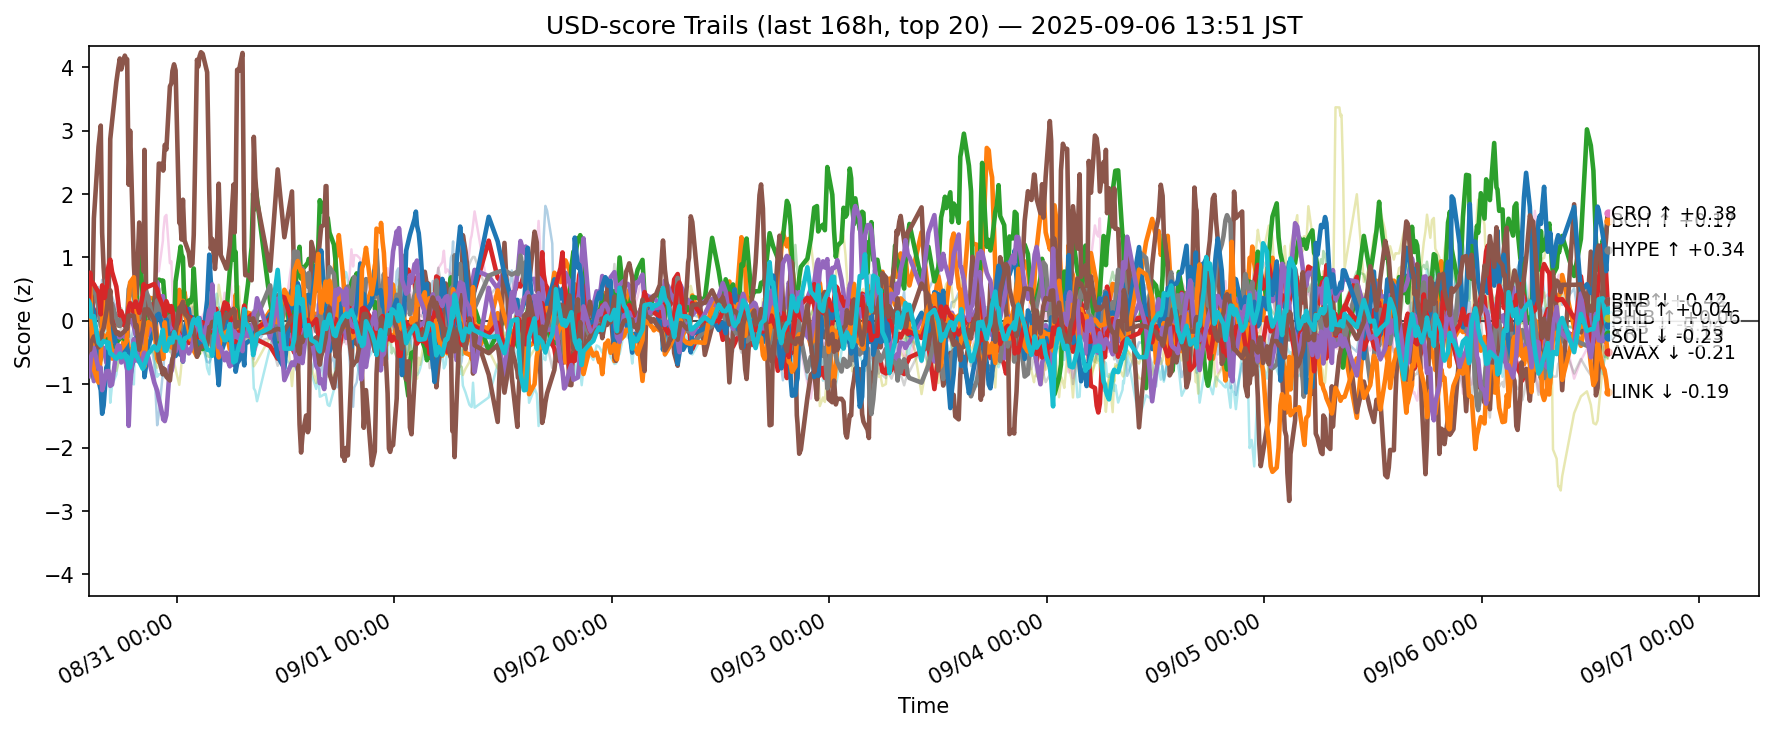

The file beside this chart, header and first rows:
ts, side, symbol, score
2025-08-30 05:16:19.276620+00:00, usd, ADA, -0.1101
2025-08-30 05:16:19.276620+00:00, usd, AVAX, -0.7343
2025-08-30 05:16:19.276620+00:00, usd, BCH, -0.506
2025-08-30 05:16:19.276620+00:00, usd, BNB, 0.4038
2025-08-30 05:16:19.276620+00:00, usd, BTC, -0.002735
2025-08-30 05:16:19.276620+00:00, usd, CRO, -0.22
2025-08-30 05:16:19.276620+00:00, usd, DOGE, -0.1568
2025-08-30 05:16:19.276620+00:00, usd, DOT, -0.4613
2025-08-30 05:16:19.276620+00:00, usd, ETH, 0.561
2025-08-30 05:16:19.276620+00:00, usd, HBAR, -0.3408
2025-08-30 05:16:19.276620+00:00, usd, HYPE, 0.1619
2025-08-30 05:16:19.276620+00:00, usd, LINK, 0.6652
2025-08-30 05:16:19.276620+00:00, usd, LTC, 0.1948
2025-08-30 05:16:19.276620+00:00, usd, SHIB, 0.1509
2025-08-30 05:16:19.276620+00:00, usd, SOL, -0.8734
2025-08-30 05:16:19.276620+00:00, usd, SUI, -0.4594
2025-08-30 05:16:19.276620+00:00, usd, TON, 0.3385
2025-08-30 05:16:19.276620+00:00, usd, TRX, 0.715
2025-08-30 05:16:19.276620+00:00, usd, XLM, 0.307
2025-08-30 05:16:19.276620+00:00, usd, XRP, 0.3111
2025-08-30 05:25:49.159391+00:00, usd, ADA, -0.6674
2025-08-30 05:25:49.159391+00:00, usd, AVAX, -0.6828
2025-08-30 05:25:49.159391+00:00, usd, BCH, -0.7668
2025-08-30 05:25:49.159391+00:00, usd, BNB, 0.2561
2025-08-30 05:25:49.159391+00:00, usd, BTC, -0.1506
2025-08-30 05:25:49.159391+00:00, usd, CRO, -0.1345
2025-08-30 05:25:49.159391+00:00, usd, DOGE, 0.1068
2025-08-30 05:25:49.159391+00:00, usd, ETH, 0.7226
2025-08-30 05:25:49.159391+00:00, usd, HBAR, -0.4642
2025-08-30 05:25:49.159391+00:00, usd, HYPE, 0.2407
2025-08-30 05:25:49.159391+00:00, usd, LINK, 0.6049
2025-08-30 05:25:49.159391+00:00, usd, LTC, 0.2031
2025-08-30 05:25:49.159391+00:00, usd, SHIB, 0.7613
2025-08-30 05:25:49.159391+00:00, usd, SOL, -0.7022
2025-08-30 05:25:49.159391+00:00, usd, SUI, -0.4562
2025-08-30 05:25:49.159391+00:00, usd, TON, 0.187
2025-08-30 05:25:49.159391+00:00, usd, TRX, 0.4883
2025-08-30 05:25:49.159391+00:00, usd, UNI, 0.1745
2025-08-30 05:25:49.159391+00:00, usd, XLM, -0.03804
2025-08-30 05:25:49.159391+00:00, usd, XRP, 0.2614
2025-08-30 05:32:29.997945+00:00, usd, ADA, 0.1055
2025-08-30 05:32:29.997945+00:00, usd, AVAX, -0.7833
2025-08-30 05:32:29.997945+00:00, usd, BCH, -0.7213
2025-08-30 05:32:29.997945+00:00, usd, BNB, 0.5117
2025-08-30 05:32:29.997945+00:00, usd, BTC, -0.05953
2025-08-30 05:32:29.997945+00:00, usd, CRO, -0.6691
2025-08-30 05:32:29.997945+00:00, usd, DOGE, 0.4324
2025-08-30 05:32:29.997945+00:00, usd, ETH, 0.4275
2025-08-30 05:32:29.997945+00:00, usd, HBAR, -0.3493
2025-08-30 05:32:29.997945+00:00, usd, HYPE, 0.2536
2025-08-30 05:32:29.997945+00:00, usd, LINK, 0.08201
2025-08-30 05:32:29.997945+00:00, usd, LTC, 0.2728
2025-08-30 05:32:29.997945+00:00, usd, SHIB, 0.6313
2025-08-30 05:32:29.997945+00:00, usd, SOL, -0.564
2025-08-30 05:32:29.997945+00:00, usd, SUI, -0.3453
2025-08-30 05:32:29.997945+00:00, usd, TON, 0.3269
2025-08-30 05:32:29.997945+00:00, usd, TRX, 0.4817
2025-08-30 05:32:29.997945+00:00, usd, UNI, 0.1518
2025-08-30 05:32:29.997945+00:00, usd, XLM, -0.3022
2025-08-30 05:32:29.997945+00:00, usd, XRP, 0.06068
... 12,560 more rows
